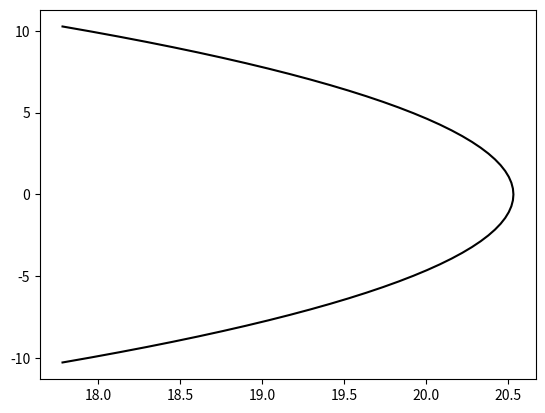

Source code (Python): (Note: this script raises an exception after producing the figure.)
#!/usr/bin/env python3
#* This file is part of the MOOSE framework
#* https://mooseframework.inl.gov
#*
#* All rights reserved, see COPYRIGHT for full restrictions
#* https://github.com/idaholab/moose/blob/master/COPYRIGHT
#*
#* Licensed under LGPL 2.1, please see LICENSE for details
#* https://www.gnu.org/licenses/lgpl-2.1.html

import os
import sys
import numpy as np
import matplotlib.pyplot as plt

def expected(scheme, angle_degrees):
    angle = angle_degrees * np.pi / 180.0

    cohesion = 10
    friction_degrees = 20
    tip_smoother = 4
    mean = -10
    friction = friction_degrees * np.pi / 180.0

    if (scheme == "native"):
        coh = cohesion
        fric = friction
    elif (scheme == "outer_tip"):
        coh = 2 * np.sqrt(3) * cohesion * np.cos(friction) / (3.0 - np.sin(friction))
        fric = np.arctan(2 * np.sin(friction) / np.sqrt(3) / (3.0 - np.sin(friction)))
    elif (scheme == "inner_tip"):
        coh = 2 * np.sqrt(3) * cohesion * np.cos(friction) / (3.0 + np.sin(friction))
        fric = np.arctan(2 * np.sin(friction) / np.sqrt(3) / (3.0 + np.sin(friction)))
    elif (scheme == "lode_zero"):
        coh = cohesion * np.cos(friction)
        fric = np.arctan(np.sin(friction) / 3.0)
    elif (scheme == "inner_edge"):
        coh = 3 * cohesion * np.cos(friction) / np.sqrt(9.0 + 3.0 * np.power(np.sin(friction), 2))
        fric = np.arctan(np.sin(friction) / np.sqrt(9.0 + 3.0 * np.power(np.sin(friction), 2)))

    bar = np.sqrt(np.power(coh - mean * 3.0 * np.tan(fric), 2) - np.power(tip_smoother, 2))
    x = bar * np.cos(angle)
    y = bar * np.sin(angle)
    return (x, y)

def sigma_mean(stress):
    return (stress[0] + stress[3] + stress[5])/3.0

def sigma_bar(stress):
    mean = sigma_mean(stress)
    return np.sqrt(0.5 * (np.power(stress[0] - mean, 2) + 2*stress[1]*stress[1] + 2*stress[2]*stress[2] + np.power(stress[3] - mean, 2) + 2*stress[4]*stress[4] + np.power(stress[5] - mean, 2)))

def third_inv(stress):
    mean = sigma_mean(stress)
    return (stress[0] - mean)*(stress[3] - mean)*(stress[5] - mean)

def lode_angle(stress):
    bar = sigma_bar(stress)
    third = third_inv(stress)
    return np.arcsin(-1.5 * np.sqrt(3.0) * third / np.power(bar, 3)) / 3.0

def moose_result(fn):
    f = open(fn)
    x = []
    y = []
    for line in f:
        if not line.strip():
            continue
        line = line.strip()
        if line.startswith("time") or line.startswith("0"):
            continue
        line = map(float, line.split(","))
        if line[1] < -1E-10:
            continue # this is an elastic deformation
        bar = sigma_bar(line[4:])
        lode = lode_angle(line[4:])
        x.append(bar * np.cos(lode))
        y.append(bar * np.sin(lode))
    f.close()
    return (x, y)


angles = np.arange(-30, 31, 1)

plt.figure()

plt.plot(expected("native", angles)[0], expected("native", angles)[1], 'k-', label = 'expected (native)')
mr = moose_result("gold/small_deform2_native.csv")
plt.plot(mr[0], mr[1], 'k^', label = 'MOOSE (native)')

plt.plot(expected("outer_tip", angles)[0], expected("outer_tip", angles)[1], 'g-', label = 'expected (outer_tip)')
mr = moose_result("gold/small_deform2_outer_tip.csv")
plt.plot(mr[0], mr[1], 'g^', label = 'MOOSE (outer_tip)')

plt.plot(expected("inner_tip", angles)[0], expected("inner_tip", angles)[1], 'b-', label = 'expected (inner_tip)')
mr = moose_result("gold/small_deform2_inner_tip.csv")
plt.plot(mr[0], mr[1], 'b^', label = 'MOOSE (inner_tip)')

plt.plot(expected("lode_zero", angles)[0], expected("lode_zero", angles)[1], 'c-', label = 'expected (lode_zero)')
mr = moose_result("gold/small_deform2_lode_zero.csv")
plt.plot(mr[0], mr[1], 'c^', label = 'MOOSE (lode_zero)')

plt.plot(expected("inner_edge", angles)[0], expected("inner_edge", angles)[1], 'r-', label = 'expected (inner_edge)')
mr = moose_result("gold/small_deform2_inner_edge.csv")
plt.plot(mr[0], mr[1], 'r^', label = 'MOOSE (inner_edge)')

legend = plt.legend(bbox_to_anchor=(1.16, 0.95))
for label in legend.get_texts():
    label.set_fontsize('small')
plt.xlabel("Stress")
plt.ylabel("Stress")
plt.title("Drucker-Prager yield function on octahedral plane")
plt.axis([5, 25, -12, 12])
plt.savefig("small_deform2.png")

sys.exit(0)
